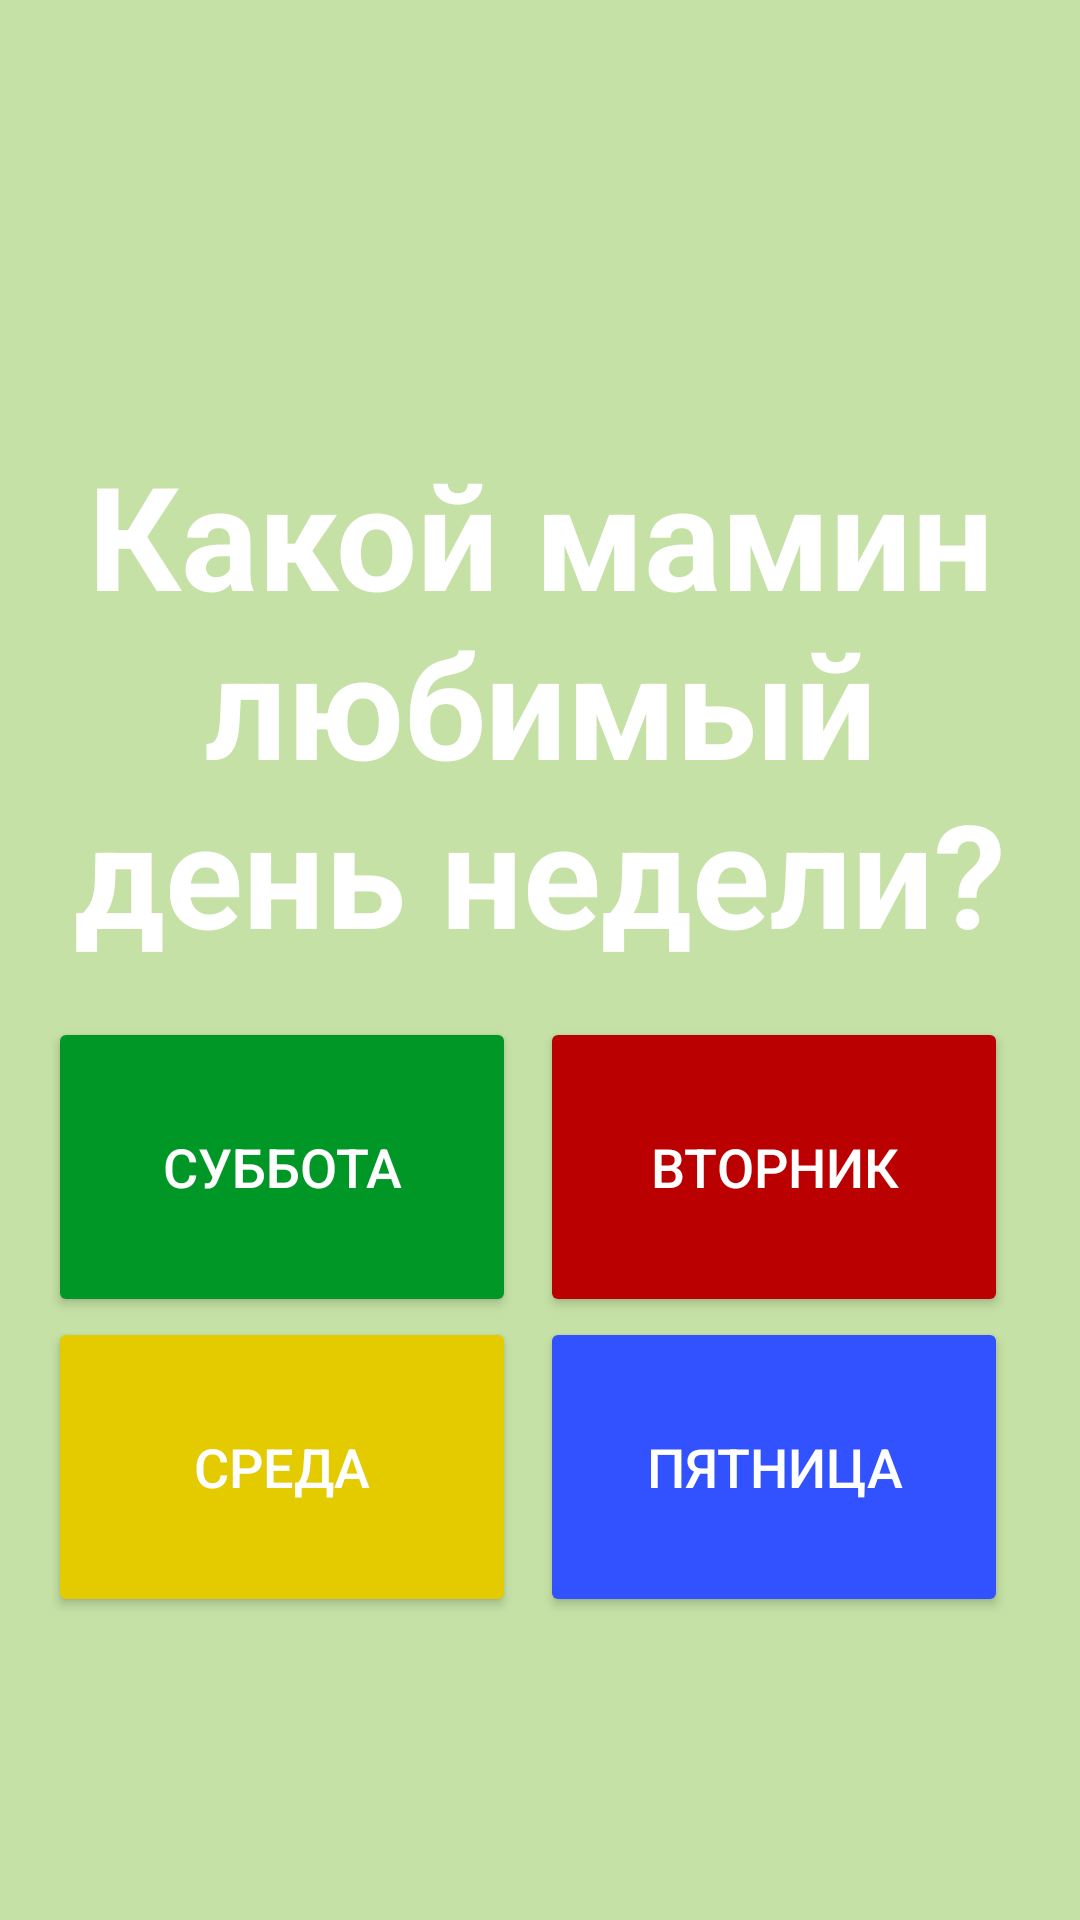

Layout XML and referenced resources for this Android screen:
<!-- AndroidManifest.xml: application theme Theme.MomsQuiz -->
<!-- res/layout/fragment_nine.xml -->
<?xml version="1.0" encoding="utf-8"?>
<LinearLayout xmlns:android="http://schemas.android.com/apk/res/android"
    xmlns:tools="http://schemas.android.com/tools"
    android:layout_width="match_parent"
    android:layout_height="match_parent"
    tools:context=".questions.NineFragment"
    android:background="#c5e1a5"
    android:orientation="vertical"
    >

    <TextView
        android:id="@+id/question_text"
        android:layout_width="match_parent"
        android:layout_height="wrap_content"
        android:layout_marginTop="130dp"
        android:gravity="center"
        android:padding="16dp"
        android:text="Какой мамин любимый день недели?"
        android:textColor="#FFF"
        android:textSize="48sp"
        android:textStyle="bold" />

    <LinearLayout
        android:layout_width="match_parent"
        android:layout_height="wrap_content"
        android:orientation="horizontal"
        android:paddingHorizontal="16dp">

        <Button
            android:id="@+id/button_option_1"
            android:layout_width="0dp"
            android:layout_height="100dp"
            android:layout_marginRight="8dp"
            android:layout_weight="1"
            android:backgroundTint="@color/grass"
            android:padding="16dp"
            android:text="Суббота"
            android:textColor="#FFF"
            android:textSize="18sp" />

        <Button
            android:id="@+id/button_option_2"
            android:layout_width="0dp"
            android:layout_height="100dp"
            android:layout_marginRight="8dp"
            android:layout_weight="1"
            android:backgroundTint="@color/red"
            android:padding="16dp"
            android:text="Вторник"
            android:textColor="#FFF"
            android:textSize="18sp" />
    </LinearLayout>

    <LinearLayout
        android:layout_width="match_parent"
        android:layout_height="wrap_content"
        android:orientation="horizontal"
        android:paddingHorizontal="16dp">

        <Button
            android:id="@+id/button_option_3"
            android:layout_width="0dp"
            android:layout_height="100dp"
            android:layout_marginRight="8dp"
            android:layout_weight="1"
            android:backgroundTint="@color/yellow"
            android:padding="16dp"
            android:text="Среда"
            android:textColor="#FFF"
            android:textSize="18sp" />

        <Button
            android:id="@+id/button_option_4"
            android:layout_width="0dp"
            android:layout_height="100dp"
            android:layout_marginRight="8dp"
            android:layout_weight="1"
            android:backgroundTint="@color/blue"
            android:padding="16dp"
            android:text="Пятница"
            android:textColor="#FFF"
            android:textSize="18sp" />


    </LinearLayout>

</LinearLayout>
<!-- resources referenced by this layout -->
<resources>
  <color name="blue">#3352FF</color>
  <color name="grass">#009726</color>
  <color name="red">#BA0000</color>
  <color name="yellow">#E3CB00</color>
  <style name="Theme.MomsQuiz" parent="Theme.MaterialComponents.DayNight.DarkActionBar">
          
          <item name="colorPrimary">@color/purple_500</item>
          <item name="colorPrimaryVariant">@color/purple_700</item>
          <item name="colorOnPrimary">@color/white</item>
          
          <item name="colorSecondary">@color/teal_200</item>
          <item name="colorSecondaryVariant">@color/teal_700</item>
          <item name="colorOnSecondary">@color/black</item>
          
          <item name="android:statusBarColor">?attr/colorPrimaryVariant</item>
          
      </style>
  <color name="purple_500">#FF6200EE</color>
  <color name="purple_700">#FF3700B3</color>
  <color name="white">#FFFFFFFF</color>
  <color name="teal_200">#FF03DAC5</color>
  <color name="teal_700">#FF018786</color>
  <color name="black">#FF000000</color>
</resources>
